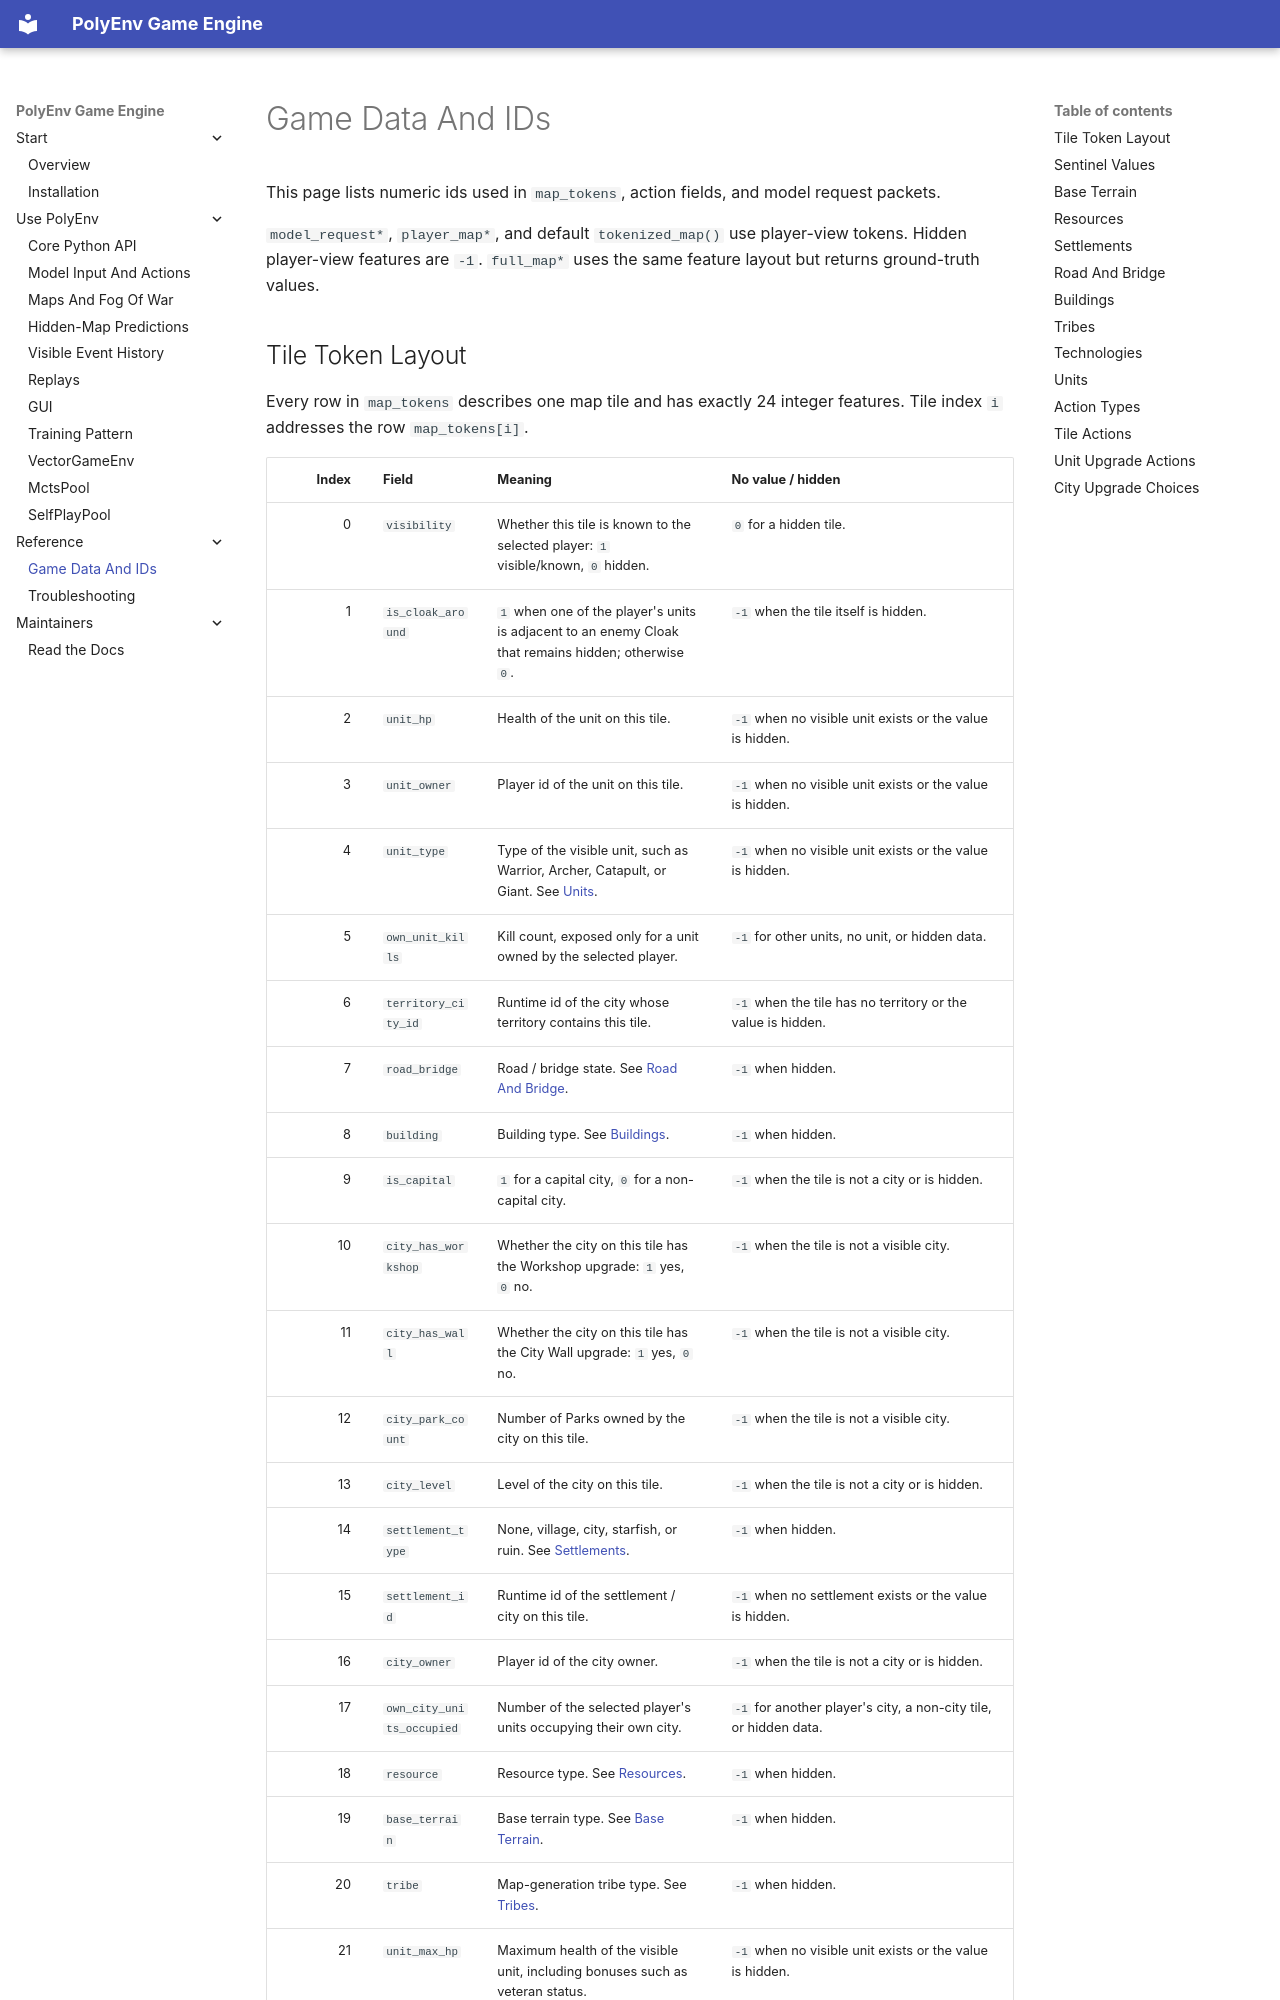

repository: FryOne2137/PolyEnv · page: token_reference.html · generator: mkdocs

# Game Data And IDs

This page lists numeric ids used in `map_tokens`, action fields, and model request packets.

`model_request*`, `player_map*`, and default `tokenized_map()` use player-view tokens. Hidden player-view features are `-1`. `full_map*` uses the same feature layout but returns ground-truth values.
